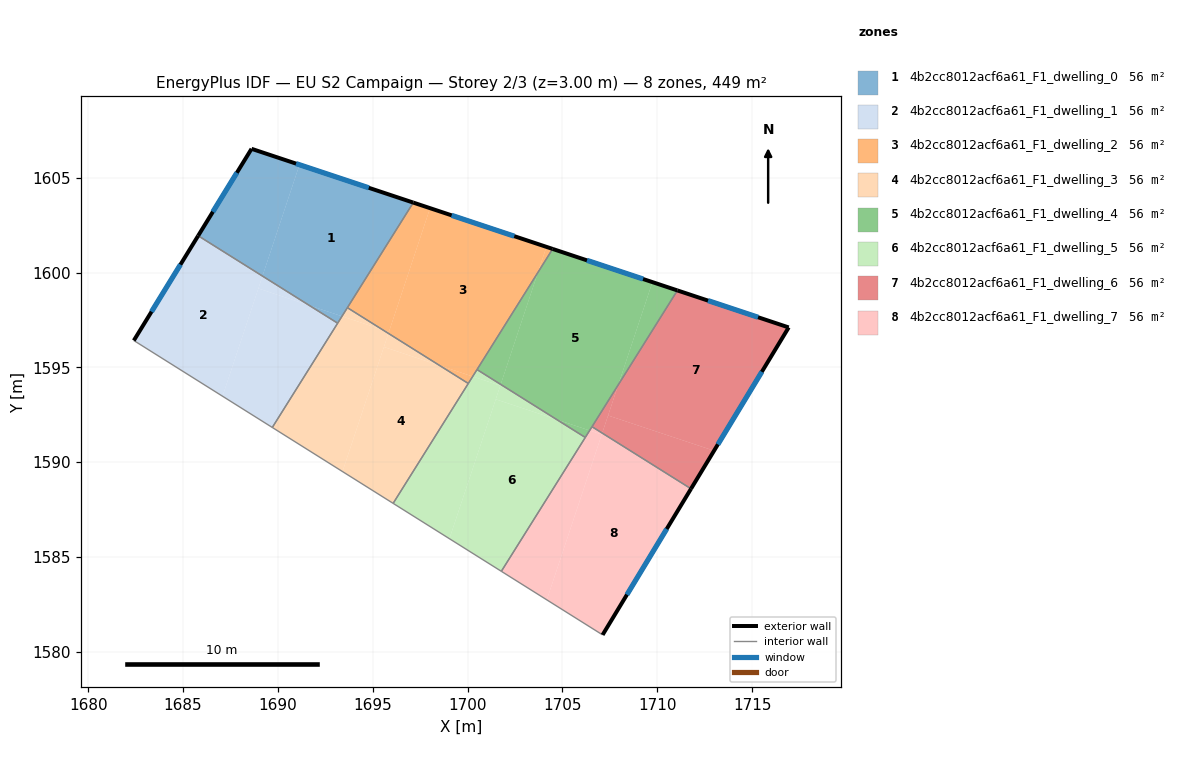
=== STOREY PLAN SPEC (per zone: floor XY polygon, exterior-wall plan segments, windows/doors) ===
zone 1: 4b2cc8012acf6a61_F1_dwelling_0  (56.1 m²)
  floor: (1697.14, 1603.69) (1693.38, 1597.69) (1691.65, 1598.27) (1689.19, 1599.81) (1691.14, 1605.68)
  floor: (1691.14, 1605.68) (1689.19, 1599.81) (1685.80, 1601.94) (1688.61, 1606.52)
  floor: (1693.38, 1597.69) (1693.15, 1597.33) (1691.65, 1598.27)
  exterior wall: (1697.14, 1603.69) – (1688.61, 1606.52)  [9.0 m]
    window: (1694.79, 1604.47) – (1690.96, 1605.74)  [5.4 m²]
  exterior wall: (1688.61, 1606.52) – (1685.80, 1601.94)  [5.4 m]
    window: (1687.84, 1605.26) – (1686.57, 1603.20)  [3.3 m²]
  interior walls: 3
zone 2: 4b2cc8012acf6a61_F1_dwelling_1  (56.1 m²)
  floor: (1689.19, 1599.81) (1687.08, 1593.48) (1682.41, 1596.42) (1685.80, 1601.94)
  floor: (1691.65, 1598.27) (1693.15, 1597.33) (1689.70, 1591.83) (1687.08, 1593.48) (1688.97, 1599.16)
  floor: (1691.65, 1598.27) (1688.97, 1599.16) (1689.19, 1599.81)
  exterior wall: (1685.80, 1601.94) – (1682.41, 1596.42)  [6.5 m]
    window: (1684.86, 1600.42) – (1683.34, 1597.93)  [3.9 m²]
  interior walls: 3
zone 3: 4b2cc8012acf6a61_F1_dwelling_2  (56.1 m²)
  floor: (1704.16, 1601.35) (1703.71, 1600.01) (1700.27, 1594.52) (1698.53, 1595.10) (1695.83, 1596.79) (1698.02, 1603.39)
  floor: (1698.02, 1603.39) (1695.85, 1596.87) (1695.52, 1596.98) (1693.66, 1598.15) (1697.14, 1603.69)
  floor: (1704.48, 1601.24) (1703.71, 1600.01) (1704.16, 1601.35)
  floor: (1700.27, 1594.52) (1700.04, 1594.15) (1698.53, 1595.10)
  floor: (1695.85, 1596.87) (1695.83, 1596.79) (1695.52, 1596.98)
  exterior wall: (1704.48, 1601.24) – (1697.14, 1603.69)  [7.7 m]
    window: (1702.46, 1601.92) – (1699.16, 1603.01)  [4.7 m²]
  interior walls: 4
zone 4: 4b2cc8012acf6a61_F1_dwelling_3  (56.1 m²)
  floor: (1698.53, 1595.10) (1700.04, 1594.15) (1696.08, 1587.83) (1693.41, 1589.51) (1695.59, 1596.07)
  floor: (1695.52, 1596.98) (1695.83, 1596.79) (1693.41, 1589.51) (1689.70, 1591.83) (1693.38, 1597.69)
  floor: (1698.53, 1595.10) (1695.59, 1596.07) (1695.83, 1596.79)
  floor: (1695.52, 1596.98) (1693.38, 1597.69) (1693.66, 1598.15)
  interior walls: 5
zone 5: 4b2cc8012acf6a61_F1_dwelling_4  (56.1 m²)
  floor: (1709.74, 1599.49) (1707.95, 1594.08) (1706.44, 1591.67) (1704.70, 1592.25) (1701.75, 1594.10) (1703.71, 1600.01) (1704.48, 1601.24)
  floor: (1711.06, 1599.05) (1707.95, 1594.08) (1709.74, 1599.49)
  floor: (1706.43, 1591.67) (1706.20, 1591.31) (1704.70, 1592.25)
  floor: (1703.71, 1600.01) (1701.75, 1594.10) (1700.50, 1594.88)
  exterior wall: (1711.06, 1599.05) – (1704.48, 1601.24)  [6.9 m]
    window: (1709.25, 1599.66) – (1706.30, 1600.64)  [4.2 m²]
  interior walls: 4
zone 6: 4b2cc8012acf6a61_F1_dwelling_5  (56.1 m²)
  floor: (1704.70, 1592.25) (1701.49, 1593.32) (1701.75, 1594.10)
  floor: (1701.72, 1594.04) (1699.04, 1585.97) (1696.08, 1587.83) (1700.27, 1594.52)
  floor: (1704.70, 1592.25) (1706.20, 1591.30) (1701.78, 1584.25) (1699.04, 1585.97) (1701.49, 1593.32)
  floor: (1701.75, 1594.10) (1701.72, 1594.04) (1700.27, 1594.52) (1700.50, 1594.88)
  interior walls: 5
zone 7: 4b2cc8012acf6a61_F1_dwelling_6  (56.1 m²)
  floor: (1716.93, 1597.11) (1712.99, 1590.61) (1707.41, 1592.46) (1707.94, 1594.08) (1711.06, 1599.05)
  floor: (1712.99, 1590.61) (1711.78, 1588.60) (1707.10, 1591.53) (1707.41, 1592.46)
  floor: (1707.94, 1594.08) (1707.10, 1591.53) (1706.56, 1591.87)
  exterior wall: (1716.93, 1597.11) – (1711.06, 1599.05)  [6.2 m]
    window: (1715.31, 1597.64) – (1712.68, 1598.52)  [3.7 m²]
  exterior wall: (1711.78, 1588.60) – (1716.93, 1597.11)  [9.9 m]
    window: (1713.20, 1590.94) – (1715.51, 1594.76)  [6.0 m²]
  interior walls: 2
zone 8: 4b2cc8012acf6a61_F1_dwelling_7  (56.1 m²)
  floor: (1711.78, 1588.60) (1707.12, 1580.90) (1704.18, 1582.74) (1707.10, 1591.53)
  floor: (1707.07, 1591.46) (1704.18, 1582.74) (1701.78, 1584.25) (1706.43, 1591.67)
  floor: (1707.10, 1591.53) (1707.07, 1591.46) (1706.44, 1591.67) (1706.56, 1591.87)
  exterior wall: (1707.12, 1580.90) – (1711.78, 1588.60)  [9.0 m]
    window: (1708.40, 1583.02) – (1710.50, 1586.48)  [5.5 m²]
  interior walls: 4

=== DERIVED (storey summary) ===
Building: EU S2 Campaign
Storey: 2 of 3  (floor level z = 3.00 m)
Storey gross floor area: 448.7 m²
Zones on this storey: 8
  - 4b2cc8012acf6a61_F1_dwelling_0: floor 56.1 m²; exterior wall 14.4 m (43.1 m²); 2 window(s) 8.7 m²; WWR 20.2%
  - 4b2cc8012acf6a61_F1_dwelling_1: floor 56.1 m²; exterior wall 6.5 m (19.4 m²); 1 window(s) 3.9 m²; WWR 20.2%
  - 4b2cc8012acf6a61_F1_dwelling_2: floor 56.1 m²; exterior wall 7.7 m (23.2 m²); 1 window(s) 4.7 m²; WWR 20.2%
  - 4b2cc8012acf6a61_F1_dwelling_3: floor 56.1 m²
  - 4b2cc8012acf6a61_F1_dwelling_4: floor 56.1 m²; exterior wall 6.9 m (20.8 m²); 1 window(s) 4.2 m²; WWR 20.2%
  - 4b2cc8012acf6a61_F1_dwelling_5: floor 56.1 m²
  - 4b2cc8012acf6a61_F1_dwelling_6: floor 56.1 m²; exterior wall 16.1 m (48.4 m²); 2 window(s) 9.8 m²; WWR 20.2%
  - 4b2cc8012acf6a61_F1_dwelling_7: floor 56.1 m²; exterior wall 9.0 m (27.0 m²); 1 window(s) 5.5 m²; WWR 20.2%
Zone adjacency (shared interzone walls):
  - 4b2cc8012acf6a61_F1_dwelling_0 ↔ 4b2cc8012acf6a61_F1_dwelling_1
  - 4b2cc8012acf6a61_F1_dwelling_0 ↔ 4b2cc8012acf6a61_F1_dwelling_2
  - 4b2cc8012acf6a61_F1_dwelling_0 ↔ 4b2cc8012acf6a61_F1_dwelling_3
  - 4b2cc8012acf6a61_F1_dwelling_1 ↔ 4b2cc8012acf6a61_F1_dwelling_3
  - 4b2cc8012acf6a61_F1_dwelling_2 ↔ 4b2cc8012acf6a61_F1_dwelling_3
  - 4b2cc8012acf6a61_F1_dwelling_2 ↔ 4b2cc8012acf6a61_F1_dwelling_4
  - 4b2cc8012acf6a61_F1_dwelling_2 ↔ 4b2cc8012acf6a61_F1_dwelling_5
  - 4b2cc8012acf6a61_F1_dwelling_3 ↔ 4b2cc8012acf6a61_F1_dwelling_5
  - 4b2cc8012acf6a61_F1_dwelling_4 ↔ 4b2cc8012acf6a61_F1_dwelling_5
  - 4b2cc8012acf6a61_F1_dwelling_4 ↔ 4b2cc8012acf6a61_F1_dwelling_6
  - 4b2cc8012acf6a61_F1_dwelling_4 ↔ 4b2cc8012acf6a61_F1_dwelling_7
  - 4b2cc8012acf6a61_F1_dwelling_5 ↔ 4b2cc8012acf6a61_F1_dwelling_7
  - 4b2cc8012acf6a61_F1_dwelling_6 ↔ 4b2cc8012acf6a61_F1_dwelling_7